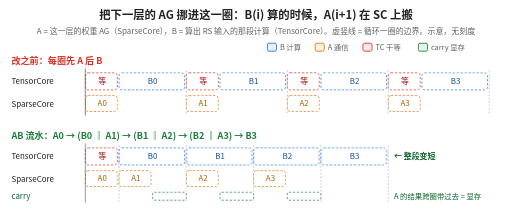
t = 0.00 s
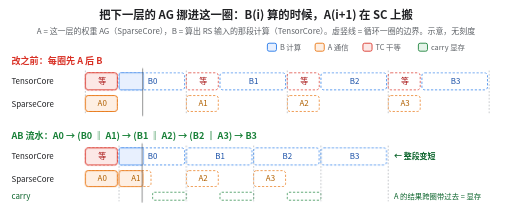
t = 1.65 s
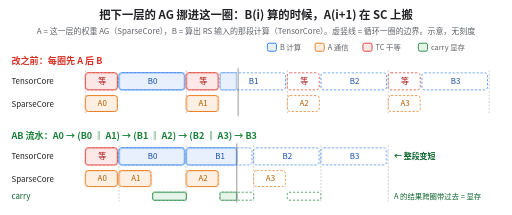
t = 3.40 s
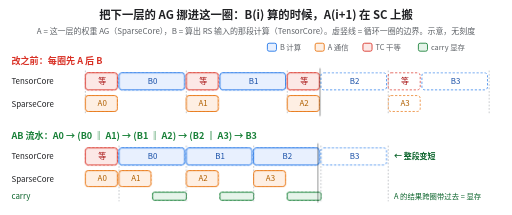
t = 4.90 s
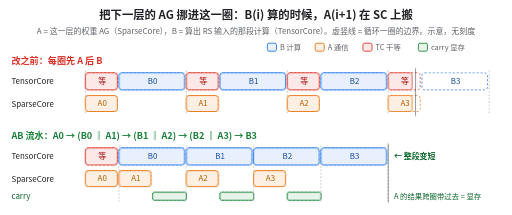
t = 6.65 s
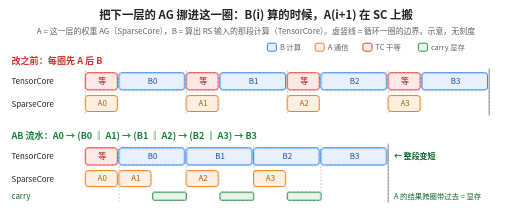
t = 8.50 s

The animated SVG that drew these frames (rendered in a browser with its animation timeline set to each time). Animation: 26 CSS @keyframes rules; one cycle of 10.00 s, repeats indefinitely.

<svg xmlns="http://www.w3.org/2000/svg" width="900" height="378" viewBox="0 0 900 378" font-family="Noto Sans CJK SC, PingFang SC, Microsoft YaHei, sans-serif" role="img" aria-label="示意动图：反向四层。上半是改之前，每一圈先等这一层的权重 AG（A）再算 B，A 全部暴露；下半是 AB 跨迭代流水，第 i 圈里 B(i) 和下一层的 A(i+1) 并排跑，只剩第一个 A0 暴露，A 的结果作为 carry 带进下一圈占显存。">
<style>@keyframes k1 { 0% { transform: scaleX(0); } 6% { transform: scaleX(0); } 12% { transform: scaleX(1); } 100% { transform: scaleX(1); } } .a2 { animation: k1 10s linear infinite; transform-box: fill-box; transform-origin: left center; } @keyframes k3 { 0% { transform: scaleX(0); } 12% { transform: scaleX(0); } 24% { transform: scaleX(1); } 100% { transform: scaleX(1); } } .a4 { animation: k3 10s linear infinite; transform-box: fill-box; transform-origin: left center; } @keyframes k5 { 0% { transform: scaleX(0); } 6% { transform: scaleX(0); } 12% { transform: scaleX(1); } 100% { transform: scaleX(1); } } .a6 { animation: k5 10s linear infinite; transform-box: fill-box; transform-origin: left center; } @keyframes k7 { 0% { transform: scaleX(0); } 24% { transform: scaleX(0); } 31% { transform: scaleX(1); } 100% { transform: scaleX(1); } } .a8 { animation: k7 10s linear infinite; transform-box: fill-box; transform-origin: left center; } @keyframes k9 { 0% { transform: scaleX(0); } 31% { transform: scaleX(0); } 43% { transform: scaleX(1); } 100% { transform: scaleX(1); } } .a10 { animation: k9 10s linear infinite; transform-box: fill-box; transform-origin: left center; } @keyframes k11 { 0% { transform: scaleX(0); } 24% { transform: scaleX(0); } 31% { transform: scaleX(1); } 100% { transform: scaleX(1); } } .a12 { animation: k11 10s linear infinite; transform-box: fill-box; transform-origin: left center; } @keyframes k13 { 0% { transform: scaleX(0); } 43% { transform: scaleX(0); } 49% { transform: scaleX(1); } 100% { transform: scaleX(1); } } .a14 { animation: k13 10s linear infinite; transform-box: fill-box; transform-origin: left center; } @keyframes k15 { 0% { transform: scaleX(0); } 49% { transform: scaleX(0); } 62% { transform: scaleX(1); } 100% { transform: scaleX(1); } } .a16 { animation: k15 10s linear infinite; transform-box: fill-box; transform-origin: left center; } @keyframes k17 { 0% { transform: scaleX(0); } 43% { transform: scaleX(0); } 49% { transform: scaleX(1); } 100% { transform: scaleX(1); } } .a18 { animation: k17 10s linear infinite; transform-box: fill-box; transform-origin: left center; } @keyframes k19 { 0% { transform: scaleX(0); } 62% { transform: scaleX(0); } 68% { transform: scaleX(1); } 100% { transform: scaleX(1); } } .a20 { animation: k19 10s linear infinite; transform-box: fill-box; transform-origin: left center; } @keyframes k21 { 0% { transform: scaleX(0); } 68% { transform: scaleX(0); } 80% { transform: scaleX(1); } 100% { transform: scaleX(1); } } .a22 { animation: k21 10s linear infinite; transform-box: fill-box; transform-origin: left center; } @keyframes k23 { 0% { transform: scaleX(0); } 62% { transform: scaleX(0); } 68% { transform: scaleX(1); } 100% { transform: scaleX(1); } } .a24 { animation: k23 10s linear infinite; transform-box: fill-box; transform-origin: left center; } @keyframes k25 { 0% { transform: translateX(0.0px); } 6% { transform: translateX(0.0px); } 80% { transform: translateX(710.0px); } 100% { transform: translateX(710.0px); } } .a26 { animation: k25 10s linear infinite; transform-box: fill-box; transform-origin: left center; } @keyframes k27 { 0% { transform: scaleX(0); } 6% { transform: scaleX(0); } 12% { transform: scaleX(1); } 100% { transform: scaleX(1); } } .a28 { animation: k27 10s linear infinite; transform-box: fill-box; transform-origin: left center; } @keyframes k29 { 0% { transform: scaleX(0); } 6% { transform: scaleX(0); } 12% { transform: scaleX(1); } 100% { transform: scaleX(1); } } .a30 { animation: k29 10s linear infinite; transform-box: fill-box; transform-origin: left center; } @keyframes k31 { 0% { transform: scaleX(0); } 12% { transform: scaleX(0); } 24% { transform: scaleX(1); } 100% { transform: scaleX(1); } } .a32 { animation: k31 10s linear infinite; transform-box: fill-box; transform-origin: left center; } @keyframes k33 { 0% { transform: scaleX(0); } 12% { transform: scaleX(0); } 18% { transform: scaleX(1); } 100% { transform: scaleX(1); } } .a34 { animation: k33 10s linear infinite; transform-box: fill-box; transform-origin: left center; } @keyframes k35 { 0% { transform: scaleX(0); } 18% { transform: scaleX(0); } 24% { transform: scaleX(1); } 100% { transform: scaleX(1); } } .a36 { animation: k35 10s linear infinite; transform-box: fill-box; transform-origin: left center; } @keyframes k37 { 0% { transform: scaleX(0); } 24% { transform: scaleX(0); } 37% { transform: scaleX(1); } 100% { transform: scaleX(1); } } .a38 { animation: k37 10s linear infinite; transform-box: fill-box; transform-origin: left center; } @keyframes k39 { 0% { transform: scaleX(0); } 24% { transform: scaleX(0); } 31% { transform: scaleX(1); } 100% { transform: scaleX(1); } } .a40 { animation: k39 10s linear infinite; transform-box: fill-box; transform-origin: left center; } @keyframes k41 { 0% { transform: scaleX(0); } 31% { transform: scaleX(0); } 37% { transform: scaleX(1); } 100% { transform: scaleX(1); } } .a42 { animation: k41 10s linear infinite; transform-box: fill-box; transform-origin: left center; } @keyframes k43 { 0% { transform: scaleX(0); } 37% { transform: scaleX(0); } 49% { transform: scaleX(1); } 100% { transform: scaleX(1); } } .a44 { animation: k43 10s linear infinite; transform-box: fill-box; transform-origin: left center; } @keyframes k45 { 0% { transform: scaleX(0); } 37% { transform: scaleX(0); } 43% { transform: scaleX(1); } 100% { transform: scaleX(1); } } .a46 { animation: k45 10s linear infinite; transform-box: fill-box; transform-origin: left center; } @keyframes k47 { 0% { transform: scaleX(0); } 43% { transform: scaleX(0); } 49% { transform: scaleX(1); } 100% { transform: scaleX(1); } } .a48 { animation: k47 10s linear infinite; transform-box: fill-box; transform-origin: left center; } @keyframes k49 { 0% { transform: scaleX(0); } 49% { transform: scaleX(0); } 62% { transform: scaleX(1); } 100% { transform: scaleX(1); } } .a50 { animation: k49 10s linear infinite; transform-box: fill-box; transform-origin: left center; } @keyframes k51 { 0% { transform: translateX(0.0px); } 6% { transform: translateX(0.0px); } 62% { transform: translateX(532.5px); } 100% { transform: translateX(532.5px); } } .a52 { animation: k51 10s linear infinite; transform-box: fill-box; transform-origin: left center; } @media (prefers-reduced-motion: reduce) { * { animation: none !important } }</style>
<defs><marker id="ar" viewBox="0 0 10 10" refX="9" refY="5" markerWidth="7" markerHeight="7" orient="auto-start-reverse"><path d="M0,0 L10,5 L0,10 z" fill="#5f6368"/></marker></defs>
<rect width="900" height="378" fill="#ffffff"/>
<text x="450.0" y="34.0" font-size="20" fill="#202124" text-anchor="middle" font-weight="bold">把下一层的 AG 挪进这一圈：B(i) 算的时候，A(i+1) 在 SC 上搬</text>
<text x="450.0" y="60.0" font-size="14" fill="#5f6368" text-anchor="middle">A = 这一层的权重 AG（SparseCore），B = 算出 RS 输入的那段计算（TensorCore）。虚竖线 = 循环一圈的边界。示意，无刻度</text>
<rect x="470.0" y="76.0" width="16.0" height="14.0" rx="3" fill="#e8f0fe" stroke="#1a73e8" stroke-width="1.5"/>
<text x="492.0" y="88.0" font-size="13" fill="#5f6368" text-anchor="start">B 计算</text>
<rect x="554.0" y="76.0" width="16.0" height="14.0" rx="3" fill="#feefe3" stroke="#e8710a" stroke-width="1.5"/>
<text x="576.0" y="88.0" font-size="13" fill="#5f6368" text-anchor="start">A 通信</text>
<rect x="638.0" y="76.0" width="16.0" height="14.0" rx="3" fill="#fce8e6" stroke="#d93025" stroke-width="1.5"/>
<text x="660.0" y="88.0" font-size="13" fill="#5f6368" text-anchor="start">TC 干等</text>
<rect x="735.5" y="76.0" width="16.0" height="14.0" rx="3" fill="#e6f4ea" stroke="#188038" stroke-width="1.5"/>
<text x="757.5" y="88.0" font-size="13" fill="#5f6368" text-anchor="start">carry 显存</text>
<text x="20.0" y="112.0" font-size="16" fill="#d93025" text-anchor="start" font-weight="bold">改之前：每圈先 A 后 B</text>
<text x="20.0" y="148.0" font-size="14" fill="#202124" text-anchor="start">TensorCore</text>
<text x="20.0" y="188.0" font-size="14" fill="#202124" text-anchor="start">SparseCore</text>
<line x1="150.0" y1="124.0" x2="150.0" y2="202.0" stroke="#9aa0a6" stroke-width="1" stroke-dasharray="3 3"/>
<rect x="150.0" y="128.0" width="56.2" height="30.0" rx="5" fill="none" stroke="#d93025" stroke-width="1.2" stroke-dasharray="4 3"/>
<rect x="150.0" y="128.0" width="56.2" height="30.0" rx="5" fill="#fce8e6" stroke="#d93025" stroke-width="1.5" class="a2"/>
<text x="179.6" y="148.0" font-size="14" fill="#a50e0e" text-anchor="middle">等</text>
<rect x="209.2" y="128.0" width="115.3" height="30.0" rx="5" fill="none" stroke="#1a73e8" stroke-width="1.2" stroke-dasharray="4 3"/>
<rect x="209.2" y="128.0" width="115.3" height="30.0" rx="5" fill="#e8f0fe" stroke="#1a73e8" stroke-width="1.5" class="a4"/>
<text x="268.3" y="148.0" font-size="14" fill="#174ea6" text-anchor="middle">B0</text>
<rect x="150.0" y="168.0" width="56.2" height="28.0" rx="5" fill="none" stroke="#e8710a" stroke-width="1.2" stroke-dasharray="4 3"/>
<rect x="150.0" y="168.0" width="56.2" height="28.0" rx="5" fill="#feefe3" stroke="#e8710a" stroke-width="1.5" class="a6"/>
<text x="179.6" y="187.0" font-size="14" fill="#b06000" text-anchor="middle">A0</text>
<line x1="327.5" y1="124.0" x2="327.5" y2="202.0" stroke="#9aa0a6" stroke-width="1" stroke-dasharray="3 3"/>
<rect x="327.5" y="128.0" width="56.2" height="30.0" rx="5" fill="none" stroke="#d93025" stroke-width="1.2" stroke-dasharray="4 3"/>
<rect x="327.5" y="128.0" width="56.2" height="30.0" rx="5" fill="#fce8e6" stroke="#d93025" stroke-width="1.5" class="a8"/>
<text x="357.1" y="148.0" font-size="14" fill="#a50e0e" text-anchor="middle">等</text>
<rect x="386.7" y="128.0" width="115.3" height="30.0" rx="5" fill="none" stroke="#1a73e8" stroke-width="1.2" stroke-dasharray="4 3"/>
<rect x="386.7" y="128.0" width="115.3" height="30.0" rx="5" fill="#e8f0fe" stroke="#1a73e8" stroke-width="1.5" class="a10"/>
<text x="445.8" y="148.0" font-size="14" fill="#174ea6" text-anchor="middle">B1</text>
<rect x="327.5" y="168.0" width="56.2" height="28.0" rx="5" fill="none" stroke="#e8710a" stroke-width="1.2" stroke-dasharray="4 3"/>
<rect x="327.5" y="168.0" width="56.2" height="28.0" rx="5" fill="#feefe3" stroke="#e8710a" stroke-width="1.5" class="a12"/>
<text x="357.1" y="187.0" font-size="14" fill="#b06000" text-anchor="middle">A1</text>
<line x1="505.0" y1="124.0" x2="505.0" y2="202.0" stroke="#9aa0a6" stroke-width="1" stroke-dasharray="3 3"/>
<rect x="505.0" y="128.0" width="56.2" height="30.0" rx="5" fill="none" stroke="#d93025" stroke-width="1.2" stroke-dasharray="4 3"/>
<rect x="505.0" y="128.0" width="56.2" height="30.0" rx="5" fill="#fce8e6" stroke="#d93025" stroke-width="1.5" class="a14"/>
<text x="534.6" y="148.0" font-size="14" fill="#a50e0e" text-anchor="middle">等</text>
<rect x="564.2" y="128.0" width="115.3" height="30.0" rx="5" fill="none" stroke="#1a73e8" stroke-width="1.2" stroke-dasharray="4 3"/>
<rect x="564.2" y="128.0" width="115.3" height="30.0" rx="5" fill="#e8f0fe" stroke="#1a73e8" stroke-width="1.5" class="a16"/>
<text x="623.3" y="148.0" font-size="14" fill="#174ea6" text-anchor="middle">B2</text>
<rect x="505.0" y="168.0" width="56.2" height="28.0" rx="5" fill="none" stroke="#e8710a" stroke-width="1.2" stroke-dasharray="4 3"/>
<rect x="505.0" y="168.0" width="56.2" height="28.0" rx="5" fill="#feefe3" stroke="#e8710a" stroke-width="1.5" class="a18"/>
<text x="534.6" y="187.0" font-size="14" fill="#b06000" text-anchor="middle">A2</text>
<line x1="682.5" y1="124.0" x2="682.5" y2="202.0" stroke="#9aa0a6" stroke-width="1" stroke-dasharray="3 3"/>
<rect x="682.5" y="128.0" width="56.2" height="30.0" rx="5" fill="none" stroke="#d93025" stroke-width="1.2" stroke-dasharray="4 3"/>
<rect x="682.5" y="128.0" width="56.2" height="30.0" rx="5" fill="#fce8e6" stroke="#d93025" stroke-width="1.5" class="a20"/>
<text x="712.1" y="148.0" font-size="14" fill="#a50e0e" text-anchor="middle">等</text>
<rect x="741.7" y="128.0" width="115.3" height="30.0" rx="5" fill="none" stroke="#1a73e8" stroke-width="1.2" stroke-dasharray="4 3"/>
<rect x="741.7" y="128.0" width="115.3" height="30.0" rx="5" fill="#e8f0fe" stroke="#1a73e8" stroke-width="1.5" class="a22"/>
<text x="800.8" y="148.0" font-size="14" fill="#174ea6" text-anchor="middle">B3</text>
<rect x="682.5" y="168.0" width="56.2" height="28.0" rx="5" fill="none" stroke="#e8710a" stroke-width="1.2" stroke-dasharray="4 3"/>
<rect x="682.5" y="168.0" width="56.2" height="28.0" rx="5" fill="#feefe3" stroke="#e8710a" stroke-width="1.5" class="a24"/>
<text x="712.1" y="187.0" font-size="14" fill="#b06000" text-anchor="middle">A3</text>
<line x1="860.0" y1="124.0" x2="860.0" y2="202.0" stroke="#9aa0a6" stroke-width="1" stroke-dasharray="3 3"/>
<g class="a26"><line x1="150.0" y1="120" x2="150.0" y2="204" stroke="#202124" stroke-width="1.5" opacity="0.55"/></g>
<text x="20.0" y="244.0" font-size="16" fill="#188038" text-anchor="start" font-weight="bold">AB 流水：A0 → (B0 ‖ A1) → (B1 ‖ A2) → (B2 ‖ A3) → B3</text>
<text x="20.0" y="280.0" font-size="14" fill="#202124" text-anchor="start">TensorCore</text>
<text x="20.0" y="320.0" font-size="14" fill="#202124" text-anchor="start">SparseCore</text>
<text x="20.0" y="349.0" font-size="14" fill="#0d652d" text-anchor="start">carry</text>
<rect x="150.0" y="260.0" width="56.2" height="30.0" rx="5" fill="none" stroke="#d93025" stroke-width="1.2" stroke-dasharray="4 3"/>
<rect x="150.0" y="260.0" width="56.2" height="30.0" rx="5" fill="#fce8e6" stroke="#d93025" stroke-width="1.5" class="a28"/>
<text x="179.6" y="280.0" font-size="14" fill="#a50e0e" text-anchor="middle">等</text>
<rect x="150.0" y="300.0" width="56.2" height="28.0" rx="5" fill="none" stroke="#e8710a" stroke-width="1.2" stroke-dasharray="4 3"/>
<rect x="150.0" y="300.0" width="56.2" height="28.0" rx="5" fill="#feefe3" stroke="#e8710a" stroke-width="1.5" class="a30"/>
<text x="179.6" y="319.0" font-size="14" fill="#b06000" text-anchor="middle">A0</text>
<line x1="209.2" y1="256.0" x2="209.2" y2="354.0" stroke="#9aa0a6" stroke-width="1" stroke-dasharray="3 3"/>
<rect x="209.2" y="260.0" width="115.3" height="30.0" rx="5" fill="none" stroke="#1a73e8" stroke-width="1.2" stroke-dasharray="4 3"/>
<rect x="209.2" y="260.0" width="115.3" height="30.0" rx="5" fill="#e8f0fe" stroke="#1a73e8" stroke-width="1.5" class="a32"/>
<text x="268.3" y="280.0" font-size="14" fill="#174ea6" text-anchor="middle">B0</text>
<rect x="209.2" y="300.0" width="56.2" height="28.0" rx="5" fill="none" stroke="#e8710a" stroke-width="1.2" stroke-dasharray="4 3"/>
<rect x="209.2" y="300.0" width="56.2" height="28.0" rx="5" fill="#feefe3" stroke="#e8710a" stroke-width="1.5" class="a34"/>
<text x="238.8" y="319.0" font-size="14" fill="#b06000" text-anchor="middle">A1</text>
<rect x="268.3" y="338.0" width="59.2" height="14.0" rx="3" fill="none" stroke="#188038" stroke-width="1.2" stroke-dasharray="4 3"/>
<rect x="268.3" y="338.0" width="59.2" height="14.0" rx="3" fill="#e6f4ea" stroke="#188038" stroke-width="1.5" class="a36"/>
<line x1="327.5" y1="256.0" x2="327.5" y2="354.0" stroke="#9aa0a6" stroke-width="1" stroke-dasharray="3 3"/>
<rect x="327.5" y="260.0" width="115.3" height="30.0" rx="5" fill="none" stroke="#1a73e8" stroke-width="1.2" stroke-dasharray="4 3"/>
<rect x="327.5" y="260.0" width="115.3" height="30.0" rx="5" fill="#e8f0fe" stroke="#1a73e8" stroke-width="1.5" class="a38"/>
<text x="386.7" y="280.0" font-size="14" fill="#174ea6" text-anchor="middle">B1</text>
<rect x="327.5" y="300.0" width="56.2" height="28.0" rx="5" fill="none" stroke="#e8710a" stroke-width="1.2" stroke-dasharray="4 3"/>
<rect x="327.5" y="300.0" width="56.2" height="28.0" rx="5" fill="#feefe3" stroke="#e8710a" stroke-width="1.5" class="a40"/>
<text x="357.1" y="319.0" font-size="14" fill="#b06000" text-anchor="middle">A2</text>
<rect x="386.7" y="338.0" width="59.2" height="14.0" rx="3" fill="none" stroke="#188038" stroke-width="1.2" stroke-dasharray="4 3"/>
<rect x="386.7" y="338.0" width="59.2" height="14.0" rx="3" fill="#e6f4ea" stroke="#188038" stroke-width="1.5" class="a42"/>
<line x1="445.8" y1="256.0" x2="445.8" y2="354.0" stroke="#9aa0a6" stroke-width="1" stroke-dasharray="3 3"/>
<rect x="445.8" y="260.0" width="115.3" height="30.0" rx="5" fill="none" stroke="#1a73e8" stroke-width="1.2" stroke-dasharray="4 3"/>
<rect x="445.8" y="260.0" width="115.3" height="30.0" rx="5" fill="#e8f0fe" stroke="#1a73e8" stroke-width="1.5" class="a44"/>
<text x="505.0" y="280.0" font-size="14" fill="#174ea6" text-anchor="middle">B2</text>
<rect x="445.8" y="300.0" width="56.2" height="28.0" rx="5" fill="none" stroke="#e8710a" stroke-width="1.2" stroke-dasharray="4 3"/>
<rect x="445.8" y="300.0" width="56.2" height="28.0" rx="5" fill="#feefe3" stroke="#e8710a" stroke-width="1.5" class="a46"/>
<text x="475.4" y="319.0" font-size="14" fill="#b06000" text-anchor="middle">A3</text>
<rect x="505.0" y="338.0" width="59.2" height="14.0" rx="3" fill="none" stroke="#188038" stroke-width="1.2" stroke-dasharray="4 3"/>
<rect x="505.0" y="338.0" width="59.2" height="14.0" rx="3" fill="#e6f4ea" stroke="#188038" stroke-width="1.5" class="a48"/>
<line x1="564.2" y1="256.0" x2="564.2" y2="354.0" stroke="#9aa0a6" stroke-width="1" stroke-dasharray="3 3"/>
<rect x="564.2" y="260.0" width="115.3" height="30.0" rx="5" fill="none" stroke="#1a73e8" stroke-width="1.2" stroke-dasharray="4 3"/>
<rect x="564.2" y="260.0" width="115.3" height="30.0" rx="5" fill="#e8f0fe" stroke="#1a73e8" stroke-width="1.5" class="a50"/>
<text x="623.3" y="280.0" font-size="14" fill="#174ea6" text-anchor="middle">B3</text>
<line x1="682.5" y1="256.0" x2="682.5" y2="354.0" stroke="#9aa0a6" stroke-width="1" stroke-dasharray="3 3"/>
<text x="692.5" y="280.0" font-size="14" fill="#0d652d" text-anchor="start" font-weight="bold">← 整段变短</text>
<text x="692.5" y="350.0" font-size="13" fill="#0d652d" text-anchor="start">A 的结果跨圈带过去 = 显存</text>
<g class="a52"><line x1="150.0" y1="252" x2="150.0" y2="356" stroke="#202124" stroke-width="1.5" opacity="0.55"/></g>
</svg>
